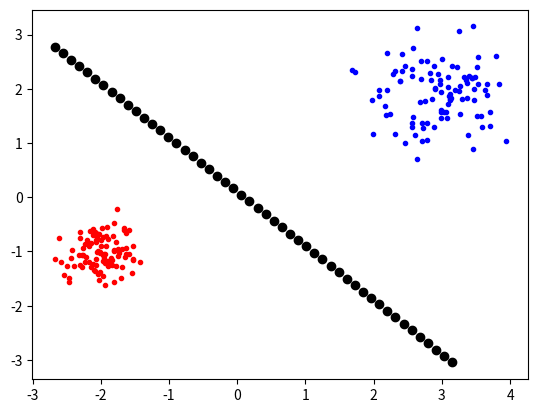

Write Python code to recreate this figure.
import numpy as np
import matplotlib.pyplot as plt
import matplotlib.lines as mlines
import random

n = 100
half = (int)(n/2)
mA = [3, 2]
mB = [-2, -1]
sigmaA = 0.5
sigmaB = 0.3

classA = np.concatenate(
        (np.random.randn(half, 2) * sigmaA + mA,
         np.random.randn(half, 2) * sigmaA + mA))

classB = np.concatenate(
        (np.random.randn(half, 2) * sigmaB + mB,
         np.random.randn(half, 2) * sigmaB + mB))

dataPoints = np.array(np.concatenate((classA, classB)))
bias = np.array([np.ones(dataPoints.shape[0])])
inputs = np.concatenate((dataPoints, bias.T), axis=1)
targets = np.concatenate((np.ones(classA.shape[0]), -np.ones(classB.shape[0])))

def decision_boundary():
    weights = seqDelta()
    plt.plot([p[0] for p in classA], [p[1] for p in classA], 'b.')
    plt.plot([p[0] for p in classB], [p[1] for p in classB], 'r.')
# https://medium.com/@thomascountz/calculate-the-decision-boundary-of-a-single-perceptron-visualizing-linear-separability-c4d77099ef38
    for x in np.linspace(np.amin(inputs[:, 0]), np.amax(inputs[:, 1])):
        slope = -(weights[0][0] / weights[0][1]) / (weights[0][0] / weights[0][1])
        intercept = -weights[0][0] / weights[0][2]
        y = slope * x + intercept
        plt.plot(x, y, 'ko')
    return plt.show()

def batchPerceptron():
    weights = np.random.normal(size = (1, len(inputs[0])))
    eta = 0.5
    numberOfEpochs = 30
    for epoch in range(numberOfEpochs):
        predictions = np.dot(weights, inputs.T)
        activations = np.where(predictions > 0, 1, 0)
        error = predictions - activations
        weightDifference = eta*np.dot(error, inputs)
        weights = weights + weightDifference
    return weights 

def batchDelta():
    weights = np.random.normal(size = (1, len(inputs[0])))
    eta = 0.01
    numberOfEpochs = 20
    for epoch in range(numberOfEpochs):        
        predictions = np.dot( weights , inputs.T)   
        error = np.subtract(predictions , targets)      
        weights = np.add(weights, (- eta * np.dot(error, inputs)))
    return weights

def seqDelta():
    weights = np.random.normal(size = (1, len(inputs[0])))
    eta = 0.0001
    numberOfEpochs = 20
    for epoch in range(numberOfEpochs):
        for inputRow in range(len(inputs)):
            sum = np.dot(weights , inputs[inputRow].T)
            error = sum - targets[inputRow]
            inputArray= inputs[inputRow].reshape(1, 3)
            update = np.dot(error ,inputArray)
            updateValue = - eta * update
            weights =  np.add(weights ,updateValue)
    return weights
    
decision_boundary()
			